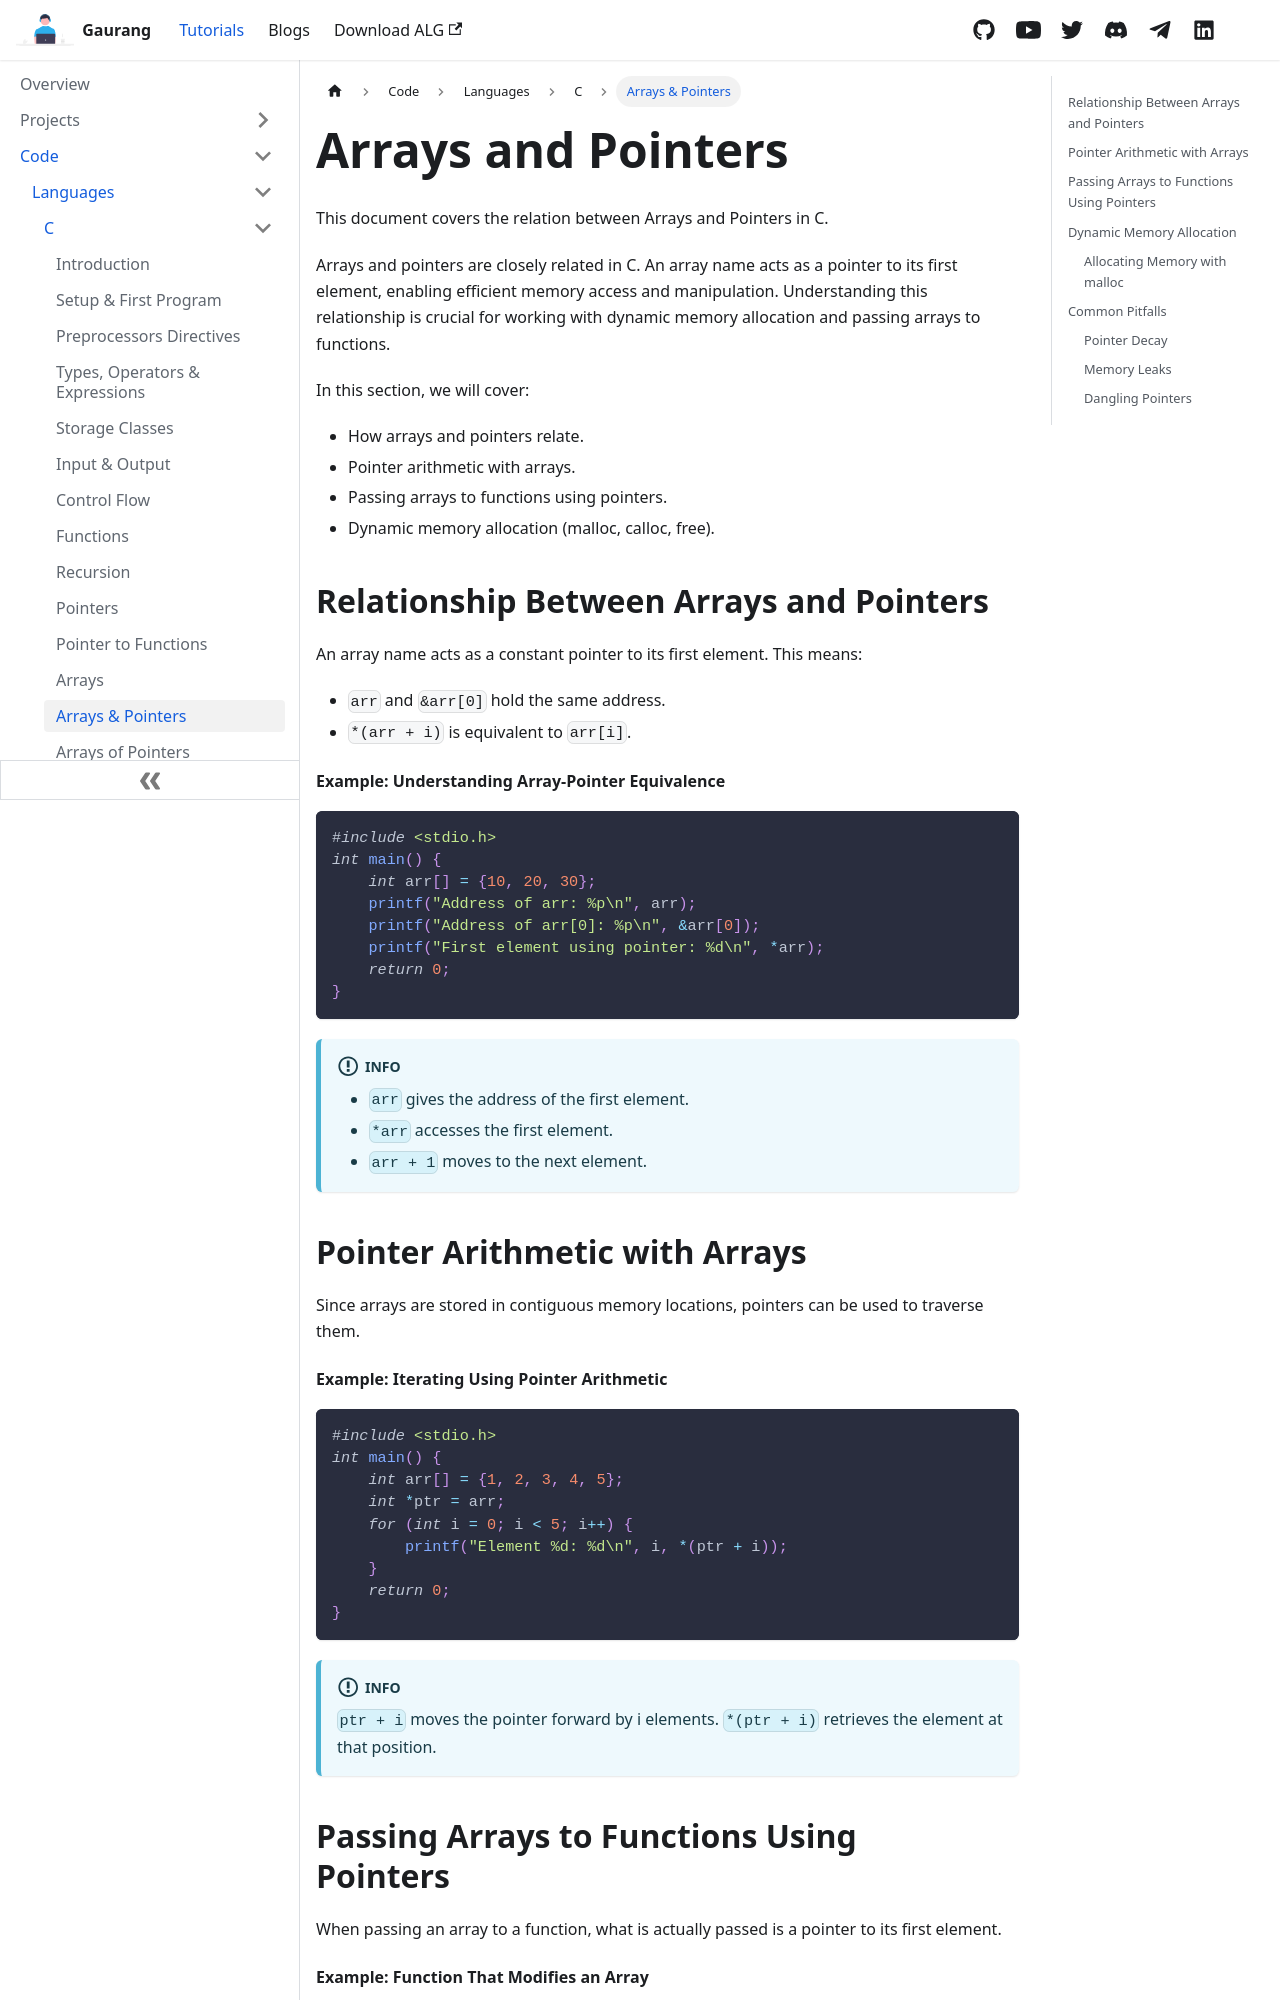

repository: demonkillerr/demonkiller-website-react · page: docs/code/languages/C/arrays_and_pointers.html · generator: docusaurus

---
title: Arrays and Pointers
id: arrays_and_pointers
sidebar_label: Arrays & Pointers
---

This document covers the relation between Arrays and Pointers in C.

Arrays and pointers are closely related in C. An array name acts as a pointer to its first element, enabling efficient memory access and manipulation. Understanding this relationship is crucial for working with dynamic memory allocation and passing arrays to functions.

In this section, we will cover:
- How arrays and pointers relate.
- Pointer arithmetic with arrays.
- Passing arrays to functions using pointers.
- Dynamic memory allocation (malloc, calloc, free).

## Relationship Between Arrays and Pointers

An array name acts as a constant pointer to its first element. This means:

- `arr` and `&arr[0]` hold the same address.
- `*(arr + i)` is equivalent to `arr[i]`.

#### Example: Understanding Array-Pointer Equivalence

```c
#include <stdio.h>
int main() {
    int arr[] = {10, 20, 30};
    printf("Address of arr: %p\n", arr);
    printf("Address of arr[0]: %p\n", &arr[0]);
    printf("First element using pointer: %d\n", *arr);
    return 0;
}
```

:::info

- `arr` gives the address of the first element.
- `*arr` accesses the first element.
- `arr + 1` moves to the next element.

:::

## Pointer Arithmetic with Arrays
Since arrays are stored in contiguous memory locations, pointers can be used to traverse them.
